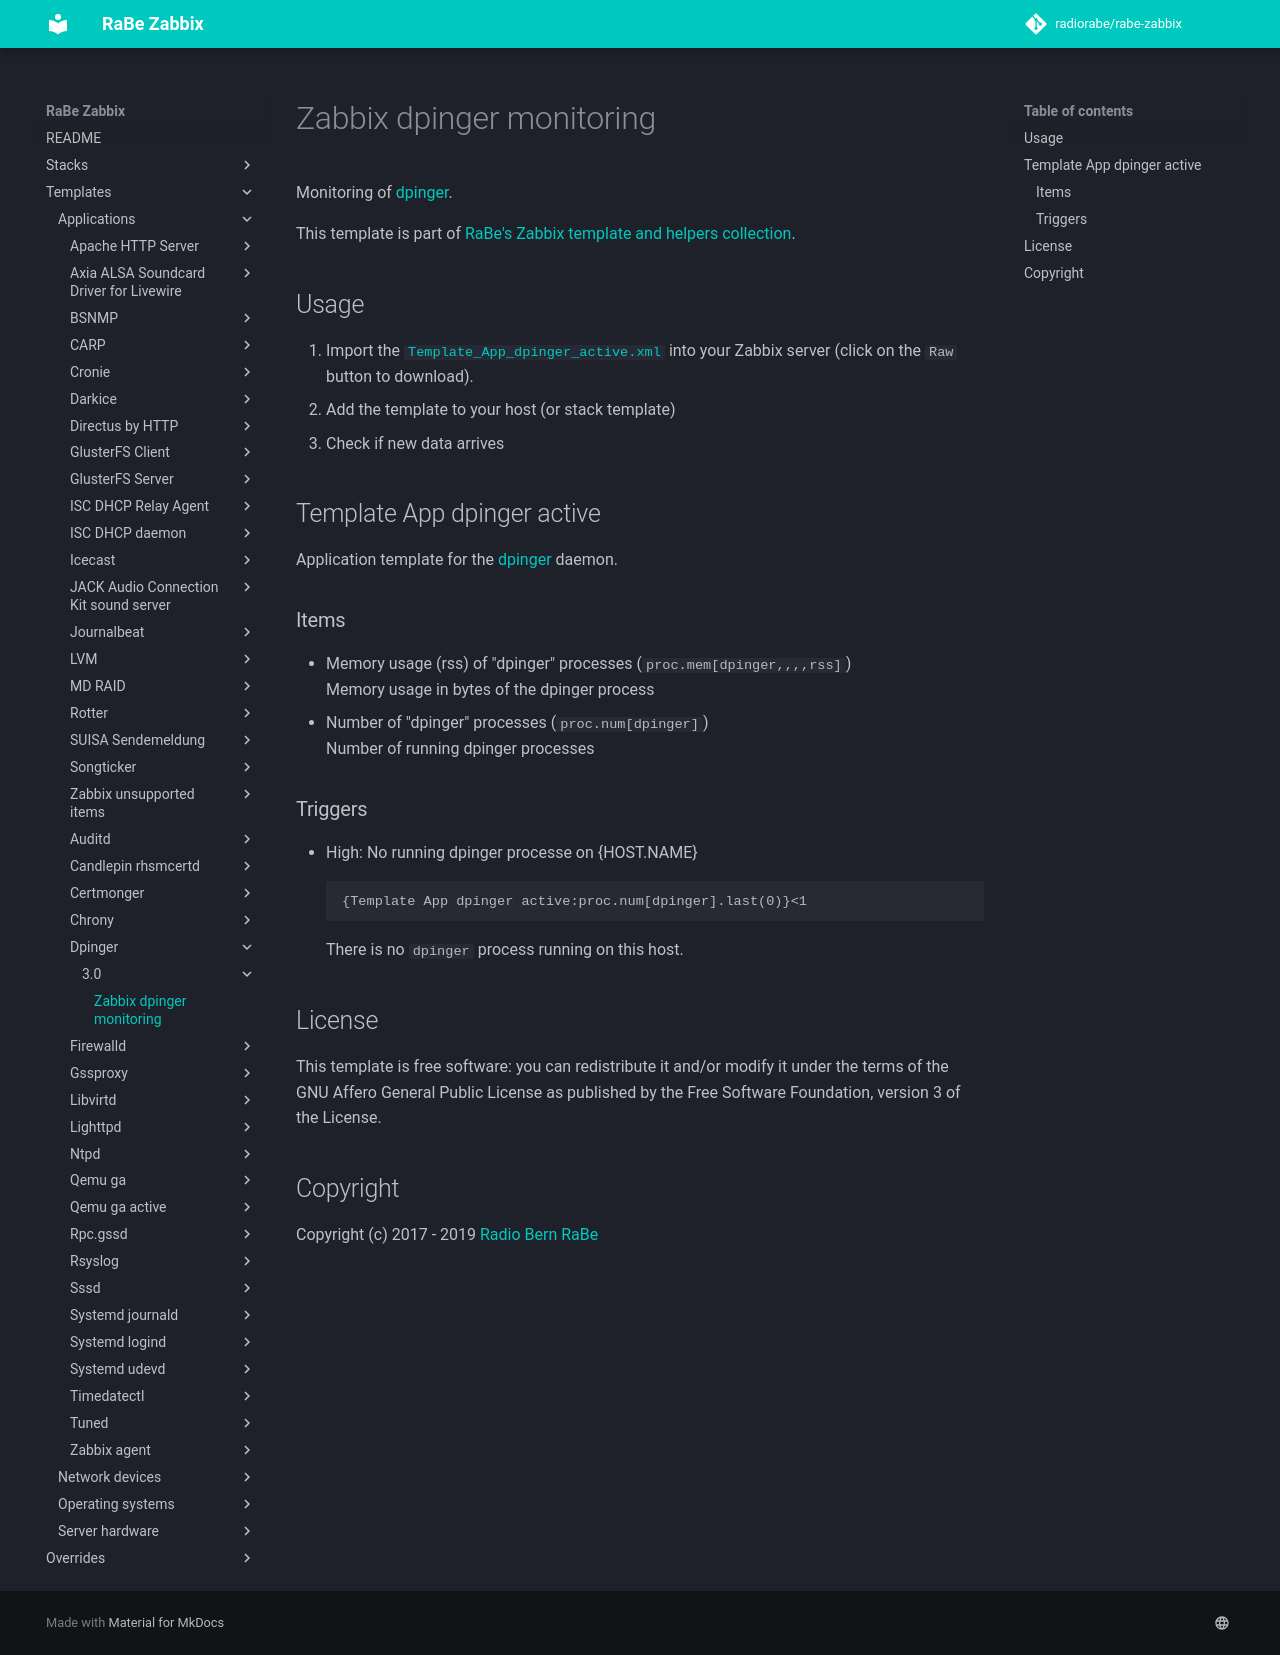

repository: radiorabe/rabe-zabbix · page: Templates/Applications/dpinger/3.0/index.html · generator: mkdocs

# Zabbix dpinger monitoring
Monitoring of [dpinger](https://github.com/dennypage/dpinger).

This template is part of [RaBe's Zabbix template and helpers
collection](https://github.com/radiorabe/rabe-zabbix).

## Usage

1. Import the [`Template_App_dpinger_active.xml`](Template_App_dpinger_active.xml)
   into your Zabbix server (click on the `Raw` button to download).
2. Add the template to your host (or stack template)
3. Check if new data arrives

## Template App dpinger active
Application template for the [dpinger](https://github.com/dennypage/dpinger) daemon.
### Items
* Memory usage (rss) of "dpinger" processes (`proc.mem[dpinger,,,,rss]`)  
  Memory usage in bytes of the dpinger process
* Number of "dpinger" processes (`proc.num[dpinger]`)  
  Number of running dpinger processes
### Triggers
* High: No running dpinger processe on {HOST.NAME}
  ```
  {Template App dpinger active:proc.num[dpinger].last(0)}<1
  ```
  There is no `dpinger` process running on this host.

## License
This template is free software: you can redistribute it and/or modify it under
the terms of the GNU Affero General Public License as published by the Free
Software Foundation, version 3 of the License.

## Copyright
Copyright (c) 2017 - 2019 [Radio Bern RaBe](http://www.rabe.ch)
